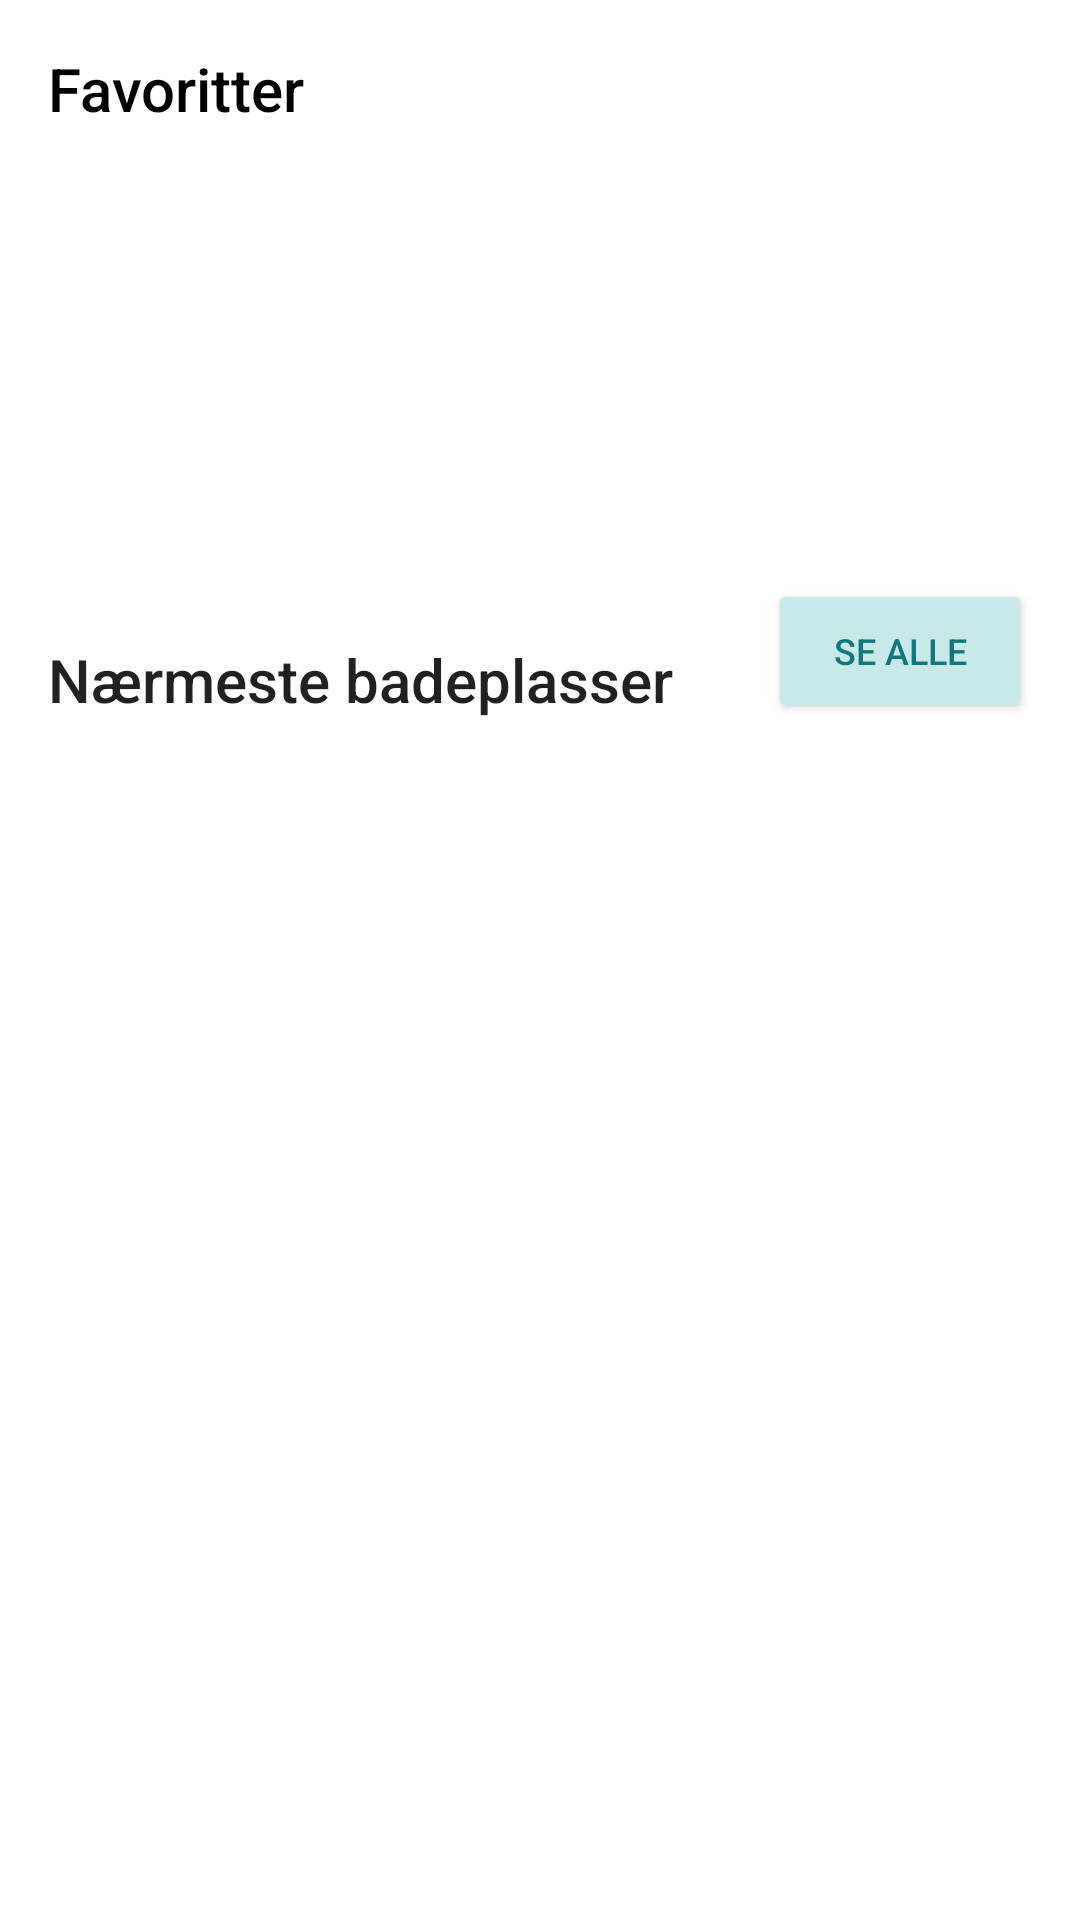

Write the Android layout XML for this screen, with the resource values it uses.
<!-- AndroidManifest.xml: application theme Theme.Team21 -->
<!-- res/layout/home_beach_overview_fragment.xml -->
<?xml version="1.0" encoding="utf-8"?>
<androidx.core.widget.NestedScrollView
    xmlns:android="http://schemas.android.com/apk/res/android"
    xmlns:app="http://schemas.android.com/apk/res-auto"
    android:layout_width="match_parent"
    android:layout_height="wrap_content">

    <androidx.constraintlayout.widget.ConstraintLayout
        android:layout_width="match_parent"
        android:layout_height="wrap_content"
        android:padding="16dp">

        <TextView
            android:id="@+id/home_fav_tv"
            android:layout_width="wrap_content"
            android:layout_height="wrap_content"
            android:text="@string/favorites"
            android:textAppearance="@style/TextAppearance.AppCompat.Light.SearchResult.Title"
            android:textColor="@color/black"
            android:textSize="20sp"
            app:layout_constraintStart_toStartOf="parent"
            app:layout_constraintTop_toTopOf="parent" />

        <androidx.recyclerview.widget.RecyclerView
            android:id="@+id/home_fav_rv"
            android:layout_width="match_parent"
            android:layout_height="wrap_content"
            android:layout_marginTop="8dp"
            android:orientation="horizontal"
            app:layoutManager="LinearLayoutManager"
            app:layout_constraintEnd_toEndOf="parent"
            app:layout_constraintStart_toStartOf="parent"
            app:layout_constraintTop_toBottomOf="@+id/home_fav_tv" />

        <androidx.constraintlayout.widget.Barrier
            android:id="@+id/overview_barrier"
            android:layout_width="wrap_content"
            android:layout_height="wrap_content"
            app:barrierDirection="bottom"
            app:constraint_referenced_ids="home_fav_rv,favorites_empty_tv" />

        <TextView
            android:id="@+id/home_all_tv"
            android:layout_width="0dp"
            android:layout_height="wrap_content"
            android:layout_marginTop="20dp"
            android:text="@string/nearest_beaches"
            android:textAppearance="@style/TextAppearance.AppCompat.Light.SearchResult.Title"
            android:textSize="20sp"
            app:layout_constraintEnd_toStartOf="@+id/see_all_beaches_btn"
            app:layout_constraintStart_toStartOf="parent"
            app:layout_constraintTop_toBottomOf="@+id/overview_barrier" />

        <Button
            android:id="@+id/see_all_beaches_btn"
            android:layout_width="wrap_content"
            android:layout_height="wrap_content"
            android:backgroundTint="@color/tinted_green"
            android:text="@string/see_all"
            android:textColor="#13777E"
            android:textSize="12sp"
            app:layout_constraintEnd_toEndOf="parent"
            app:layout_constraintTop_toBottomOf="@id/overview_barrier" />

        <androidx.recyclerview.widget.RecyclerView
            android:id="@+id/home_all_rv"
            android:layout_width="match_parent"
            android:layout_height="wrap_content"
            android:orientation="horizontal"
            app:layoutManager="LinearLayoutManager"
            app:layout_constraintEnd_toEndOf="parent"
            app:layout_constraintStart_toStartOf="parent"
            app:layout_constraintTop_toBottomOf="@id/home_all_tv" />

        <TextView
            android:id="@+id/favorites_empty_tv"
            android:layout_width="wrap_content"
            android:layout_height="150dp"
            android:gravity="center"
            android:text="@string/no_favorites"
            android:textSize="24sp"
            android:visibility="invisible"
            app:layout_constraintEnd_toEndOf="parent"
            app:layout_constraintStart_toStartOf="parent"
            app:layout_constraintTop_toBottomOf="@+id/home_fav_tv" />

    </androidx.constraintlayout.widget.ConstraintLayout>

</androidx.core.widget.NestedScrollView>
<!-- resources referenced by this layout -->
<resources>
  <color name="black">#FF000000</color>
  <color name="tinted_green">#C9E8E8</color>
  <string name="favorites">Favoritter</string>
  <string name="nearest_beaches">Nærmeste badeplasser</string>
  <string name="no_favorites">Her vises favoritter</string>
  <string name="see_all">Se alle</string>
  <style name="Theme.Team21" parent="Theme.MaterialComponents.DayNight.NoActionBar">
          
          <item name="colorPrimary">@color/standard_green</item>
          <item name="colorPrimaryVariant">@color/tinted_green</item>
          <item name="colorOnPrimary">@color/white</item>
          
          <item name="colorSecondary">@color/tinted_green</item>
          <item name="colorSecondaryVariant">@color/teal_700</item>
          <item name="colorOnSecondary">@color/black</item>
          
          <item name="android:windowTranslucentStatus">true</item>
          
      </style>
  <color name="standard_green">#8FB8B3</color>
  <color name="white">#FFFFFFFF</color>
  <color name="teal_700">#FF018786</color>
</resources>
